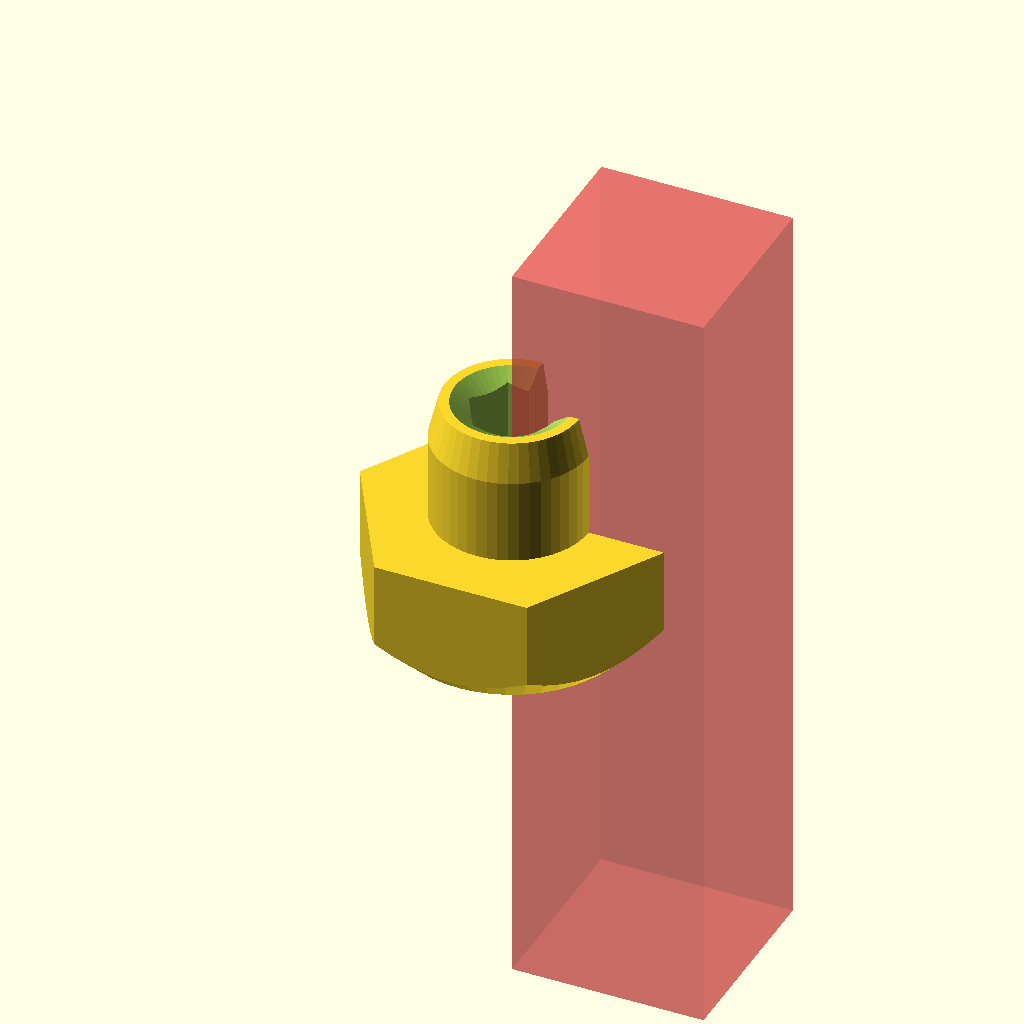
Cell 1: the model at its default parameters.
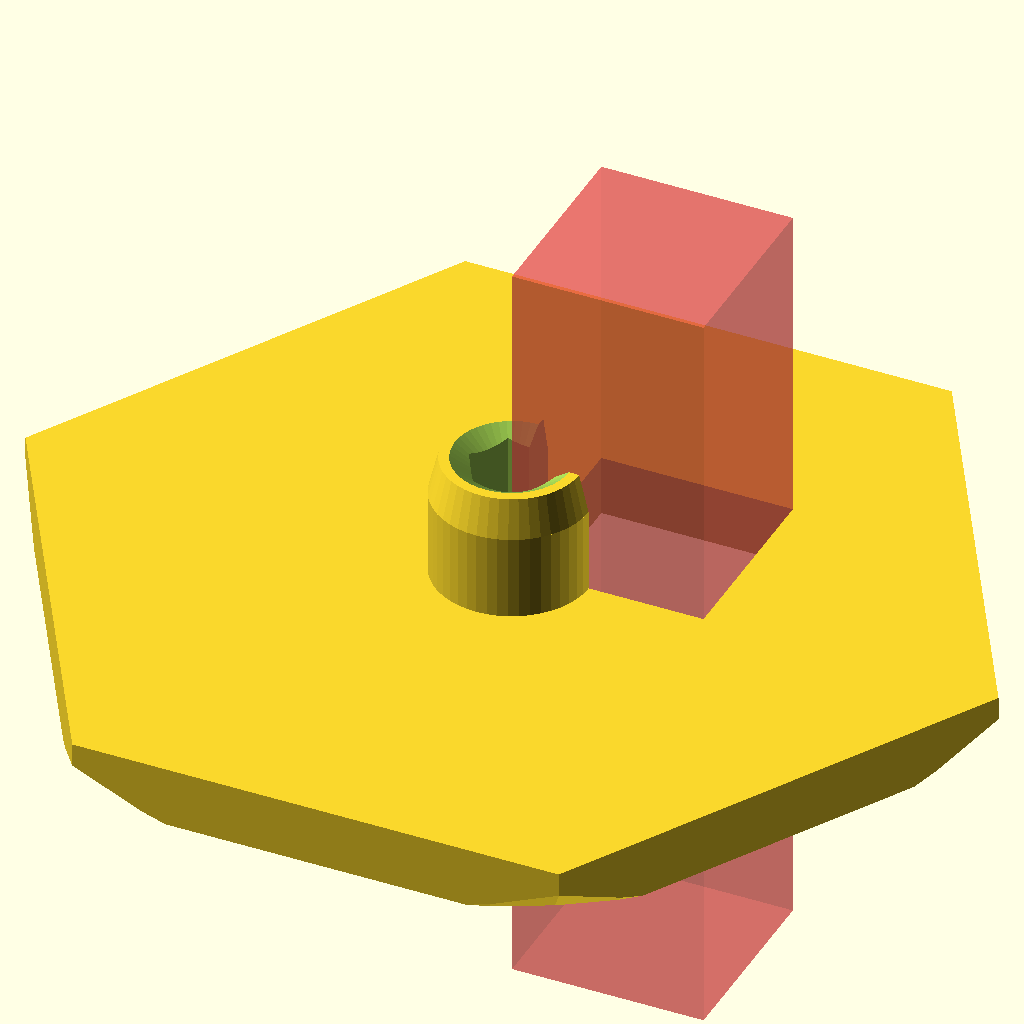
Cell 2 — preset "p1110".
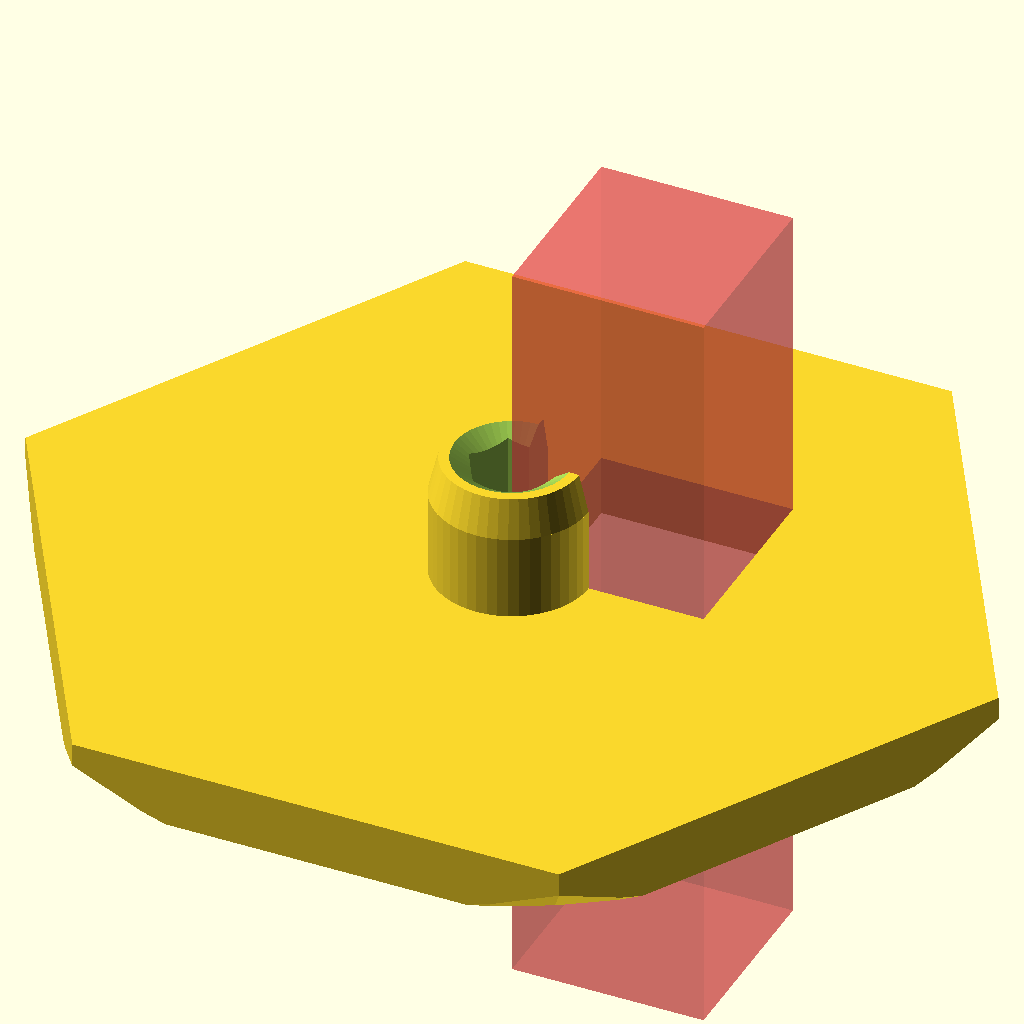
Cell 3: the "p1143" preset from the model's presets file.
One fixed orthographic camera (rotation 55°, 0°, 25°; colour scheme Cornfield) for every cell.
OpenSCAD source file 2023/plug/WedgePlug2.scad:
// WedgePlug-v2.2
// 
// A different approach to the wedge plug,
// using a THL-1005 hole for a hex nut at the butt end of the thing,
// since this is easier and stronger than horsing with heat-set inserts.
// Though if you wanted, you could still heat-set inserts in there.
// 
// Changes:
// v2.1:
// - Bevel the bottom
// v2.2:
// - Always show cross-section when $preview
// - Allow roundy_height to be a larger proportion of tlange_thickness

/* [Exterior] */

// Length of barrel, not including flange
barrel_length    =  6.4; // 0.1
small_diameter   =  7.0; // 0.1
large_diameter   =  8.0; // 0.1
taper_length     =  2.0; // 0.1
flange_thickness =  6.4; // 0.1
flange_diameter  = 15.9; // 0.1

/* [Hole] */

funnel_depth          = 1.0; // 0.1
funnel_large_diameter = 6.0; // 0.1

/* [Detail] */

$fn = 48;

use <../lib/TOGHoleLib2.scad>
use <../lib/TOGMod1.scad>
use <../lib/TOGPolyhedronLib1.scad>

module wedgeplug2__end_params() { }

hole_diameter         =  3.0;
roundy_height = min(2, flange_thickness-0.5);

total_height = flange_thickness+barrel_length;

difference() {
	union() {
		if( flange_thickness > 0 && flange_diameter > 0 ) {
			togmod1_domodule(["intersection",
				tphl1_make_z_cylinder(zrange=[0,flange_thickness], d=flange_diameter, $fn=6),
				tphl1_make_z_cylinder(zds=[
				   [0               , flange_diameter - roundy_height*2],
					[roundy_height   , flange_diameter + 0.1],
					[total_height + 1, flange_diameter + 0.1],
				]),
			]);
		}
		cylinder(d=large_diameter, h=total_height-taper_length);
		translate([0,0,total_height-taper_length]) cylinder(d1=large_diameter, d2=small_diameter, h=taper_length);
	}
	//translate([0,0,barrel_length/2]) cylinder(h=barrel_length*2, d=hole_diameter, center=true);
	if(funnel_depth > 0) {
		translate([0,0,total_height]) cylinder(h=funnel_depth*2, d1=hole_diameter-0.1, d2=funnel_large_diameter+(funnel_large_diameter-hole_diameter), center=true);
		cylinder(h=funnel_depth*2, d2=hole_diameter-0.1, d1=small_diameter, center=true);
	}
	togmod1_domodule(["translate", [0,0,flange_thickness-2.5], ["rotate", [180,0,0],
		tog_holelib2_hole("THL-1005", depth=total_height+2, inset=0, overhead_bore_height = total_height)
	]]);

	if($preview) # translate([5,5,0]) cube([10,10,40], center=true);
}
Customizer parameters (derived from the source; name, type, default, range or options):
barrel_length: number, default 6.4
small_diameter: number, default 7
large_diameter: number, default 8
taper_length: number, default 2
flange_thickness: number, default 6.4
flange_diameter: number, default 15.9
funnel_depth: number, default 1
funnel_large_diameter: number, default 6
